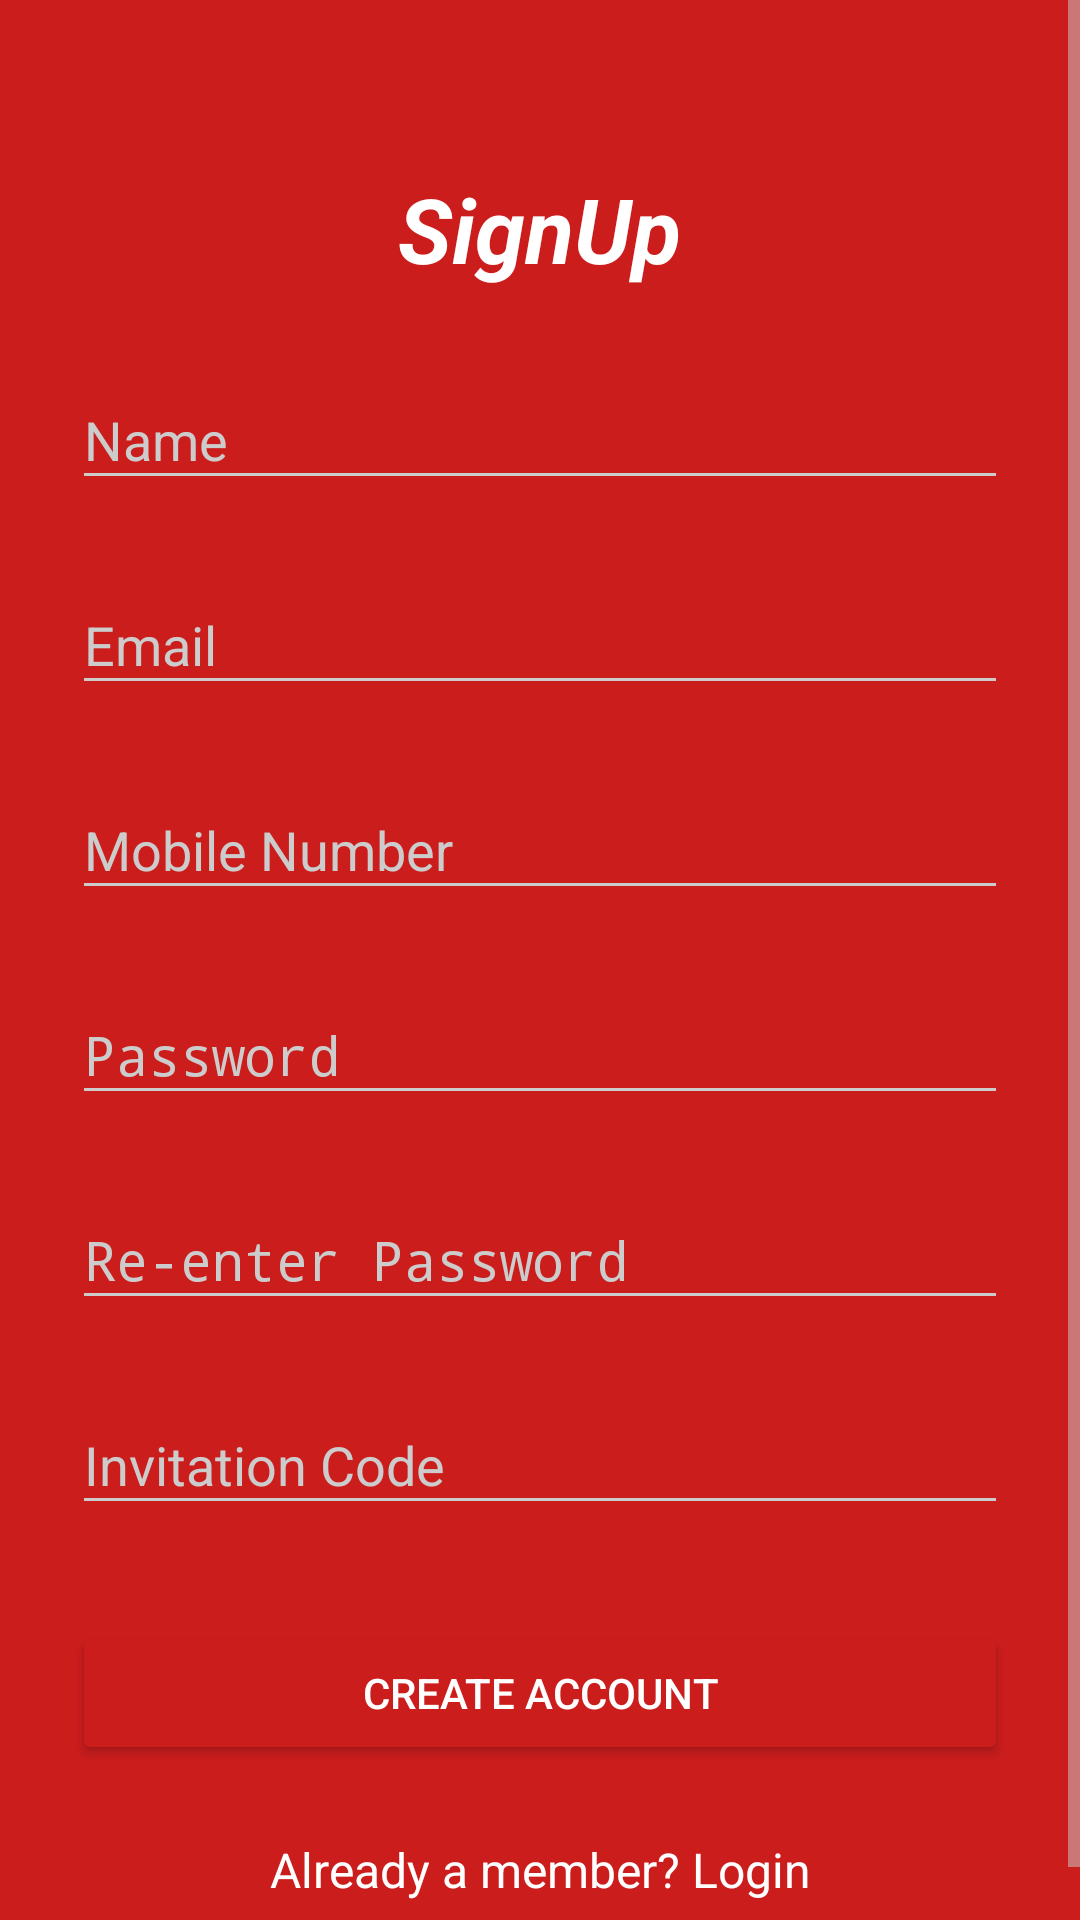

The Android layout XML behind this screen, and the referenced resources:
<!-- AndroidManifest.xml: activity theme AppTheme.Dark -->
<!-- res/layout/activity_signup.xml -->
<?xml version="1.0" encoding="utf-8"?>
<ScrollView
    xmlns:android="http://schemas.android.com/apk/res/android"
    android:layout_width="fill_parent"
    android:layout_height="fill_parent"
    android:fitsSystemWindows="true">

    <LinearLayout
        android:orientation="vertical"
        android:layout_width="match_parent"
        android:layout_height="wrap_content"
        android:paddingTop="56dp"
        android:paddingLeft="24dp"
        android:paddingRight="24dp"
        android:background="@color/primary_darker"
        >

        <TextView
            android:text="SignUp"
            android:layout_width="wrap_content"
            android:layout_height="match_parent"
            android:layout_marginBottom="10dp"
            android:layout_gravity="center_horizontal"
            android:gravity="center"
            android:textColor="#FFFFFF"
            android:textStyle="bold|italic"
            android:textSize="30sp"
            />

        
        <android.support.design.widget.TextInputLayout
            android:layout_width="match_parent"
            android:layout_height="wrap_content"
            android:layout_marginTop="8dp"
            android:layout_marginBottom="8dp">
            <EditText android:id="@+id/input_name"
                android:layout_width="match_parent"
                android:layout_height="wrap_content"
                android:inputType="textPersonName"
                android:textColor="#FFFFFF"
                android:hint="Name" />
        </android.support.design.widget.TextInputLayout>



        
        <android.support.design.widget.TextInputLayout
            android:layout_width="match_parent"
            android:layout_height="wrap_content"
            android:layout_marginTop="8dp"
            android:layout_marginBottom="8dp">
            <EditText android:id="@+id/input_email"
                android:layout_width="match_parent"
                android:layout_height="wrap_content"
                android:textColor="#FFFFFF"
                android:inputType="textEmailAddress"
                android:hint="Email" />
        </android.support.design.widget.TextInputLayout>


        
        <android.support.design.widget.TextInputLayout
            android:layout_width="match_parent"
            android:layout_height="wrap_content"
            android:layout_marginTop="8dp"
            android:layout_marginBottom="8dp">
            <EditText android:id="@+id/input_mobile"
                android:layout_width="match_parent"
                android:textColor="#FFFFFF"
                android:layout_height="wrap_content"
                android:inputType="number"
                android:hint="Mobile Number" />
        </android.support.design.widget.TextInputLayout>

        
        <android.support.design.widget.TextInputLayout
            android:layout_width="match_parent"
            android:layout_height="wrap_content"
            android:layout_marginTop="8dp"
            android:layout_marginBottom="8dp">
            <EditText android:id="@+id/input_password"
                android:layout_width="match_parent"
                android:textColor="#FFFFFF"
                android:layout_height="wrap_content"
                android:inputType="textPassword"
                android:hint="Password"/>
        </android.support.design.widget.TextInputLayout>

        
        <android.support.design.widget.TextInputLayout
            android:layout_width="match_parent"
            android:layout_height="wrap_content"
            android:layout_marginTop="8dp"
            android:layout_marginBottom="8dp">
            <EditText android:id="@+id/input_reEnterPassword"
                android:layout_width="match_parent"
                android:layout_height="wrap_content"
                android:inputType="textPassword"
                android:textColor="#FFFFFF"
                android:hint="Re-enter Password"/>
        </android.support.design.widget.TextInputLayout>

        <android.support.design.widget.TextInputLayout
            android:layout_width="match_parent"
            android:layout_height="wrap_content"
            android:layout_marginTop="8dp"
            android:layout_marginBottom="8dp">
            <EditText android:id="@+id/input_Invitation"
                android:layout_width="match_parent"
                android:layout_height="wrap_content"
                android:inputType="text"
                android:textColor="#FFFFFF"
                android:hint="Invitation Code"/>
        </android.support.design.widget.TextInputLayout>

        
        <android.support.v7.widget.AppCompatButton
            android:id="@+id/btn_signup"
            android:layout_width="fill_parent"
            android:layout_height="wrap_content"
            android:layout_marginTop="24dp"
            android:layout_marginBottom="24dp"
            android:padding="12dp"
            android:textColor="#FFFFFF"
            android:text="Create Account"/>

        <TextView android:id="@+id/link_login"
            android:layout_width="fill_parent"
            android:layout_height="wrap_content"
            android:layout_marginBottom="24dp"
            android:text="Already a member? Login"
            android:textColor="#FFFFFF"
            android:gravity="center"
            android:textSize="16dip"/>

    </LinearLayout>
</ScrollView>
<!-- resources referenced by this layout -->
<resources>
  <color name="primary_darker">#CC1D1D</color>
  <style name="AppTheme.Dark" parent="FullScreenTheme">
          <item name="colorPrimary">@color/primary</item>
          <item name="colorPrimaryDark">@color/primary_dark</item>
          <item name="colorAccent">@color/accent</item>
  
          <item name="android:windowBackground">@color/primary</item>
  
          <item name="colorControlNormal">@color/iron</item>
          <item name="colorControlActivated">@color/white</item>
          <item name="colorControlHighlight">@color/white</item>
          <item name="android:textColorHint">@color/iron</item>
  
          <item name="colorButtonNormal">@color/primary_darker</item>
          <item name="android:colorButtonNormal">@color/primary_darker</item>
      </style>
  <style name="FullScreenTheme" parent="AppTheme">
          <item name="android:windowTranslucentNavigation">true</item>
          <item name="android:windowTranslucentStatus">true</item>
      </style>
  <color name="primary">#E43F3F</color>
  <color name="primary_dark">#E12929</color>
  <color name="accent">#FFFFFF</color>
  <color name="iron">#CCCCCC</color>
  <color name="white">#FFFFFF</color>
  <style name="AppTheme" parent="Theme.AppCompat.Light.NoActionBar">
          
          <item name="colorPrimary">@color/colorPrimary</item>
          <item name="colorPrimaryDark">@color/colorPrimaryDark</item>
          <item name="colorAccent">@color/colorAccent</item>
      </style>
  <color name="colorPrimary">#3F51B5</color>
  <color name="colorPrimaryDark">#303F9F</color>
  <color name="colorAccent">#FF4081</color>
</resources>
